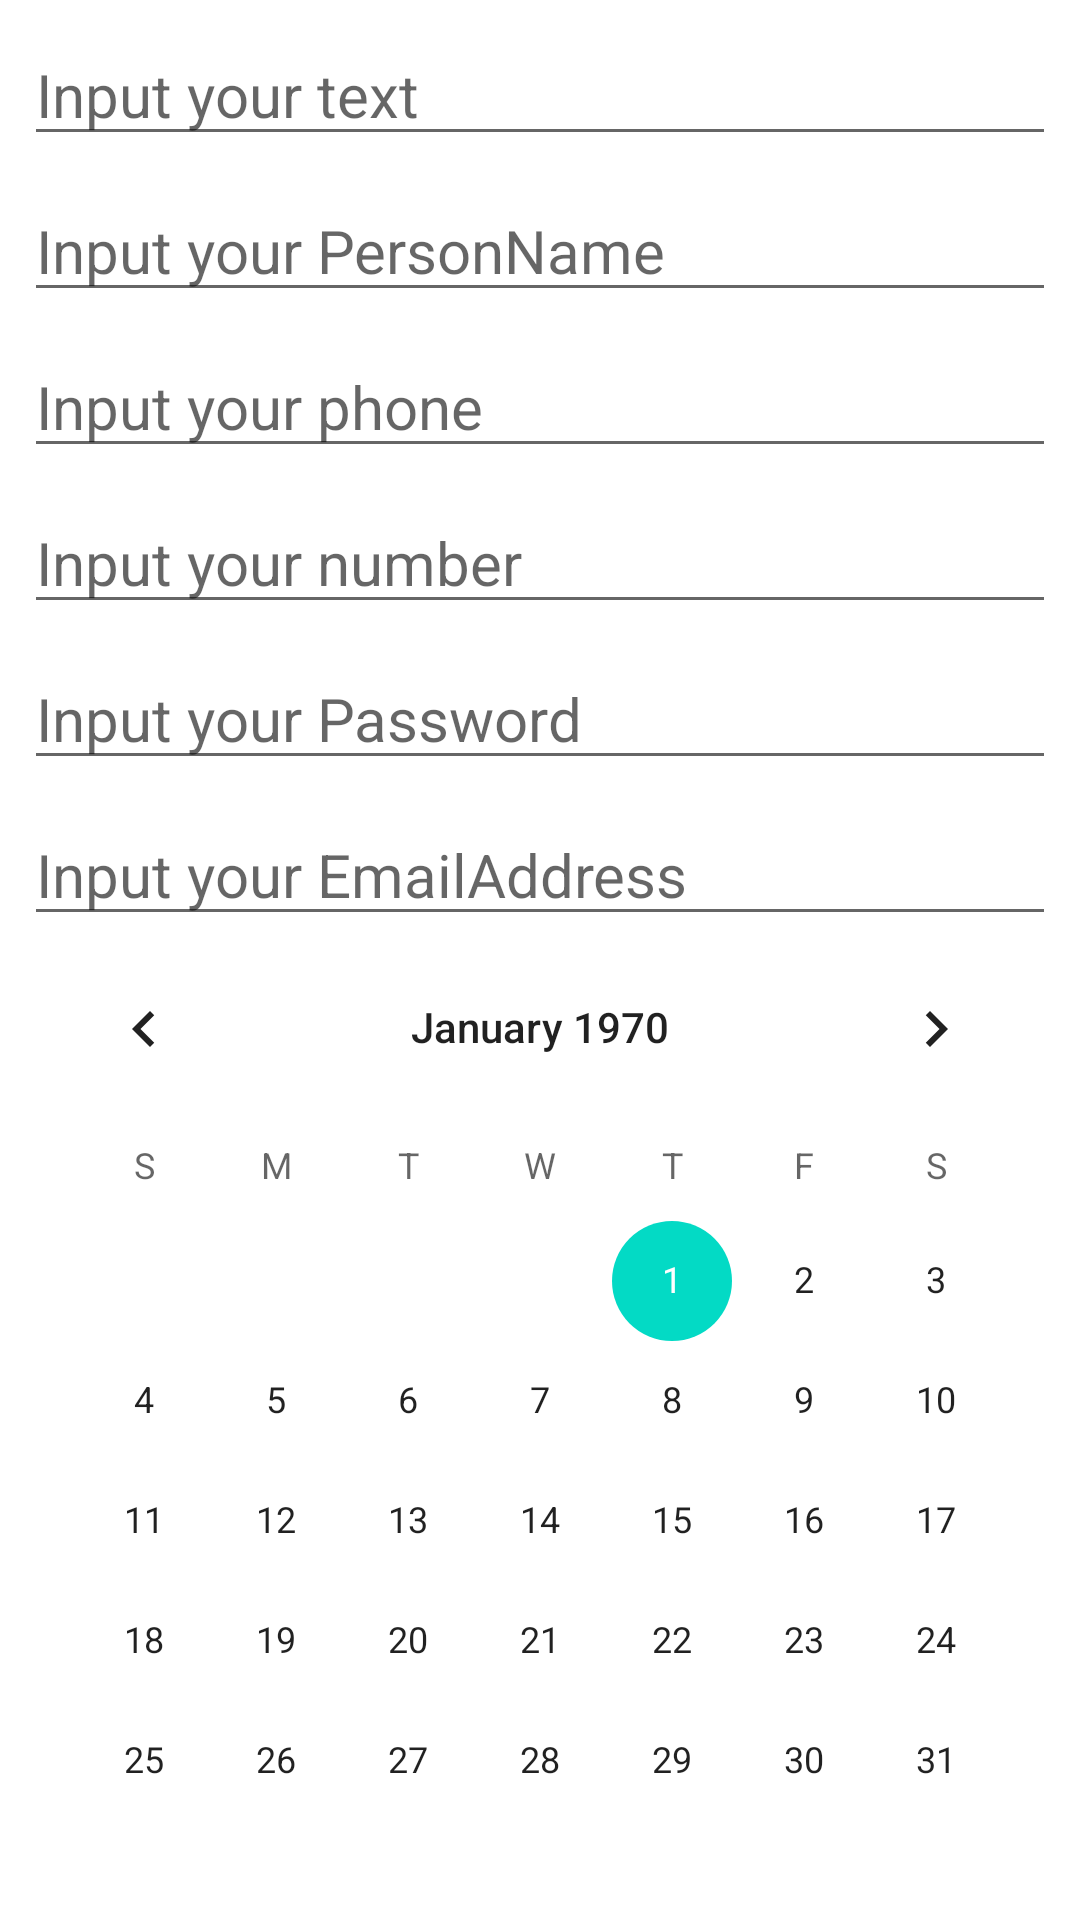

Write the Android layout XML for this screen, with the resource values it uses.
<!-- AndroidManifest.xml: application theme Theme.AcquaintanceWithAndroid -->
<!-- res/layout/activity_two.xml -->
<?xml version="1.0" encoding="utf-8"?>
<androidx.constraintlayout.widget.ConstraintLayout xmlns:android="http://schemas.android.com/apk/res/android"
    xmlns:app="http://schemas.android.com/apk/res-auto"
    xmlns:tools="http://schemas.android.com/tools"
    android:layout_width="match_parent"
    android:layout_height="match_parent"
    android:orientation="vertical"
    tools:context=".Activity_Two">

    <EditText
        android:id="@+id/edit_text"
        android:layout_width="match_parent"
        android:layout_height="wrap_content"
        android:layout_margin="8dp"
        android:ems="10"
        android:hint="@string/text"
        android:inputType="text"
        android:textSize="20sp"
        app:layout_constraintEnd_toEndOf="parent"
        app:layout_constraintStart_toStartOf="parent"
        app:layout_constraintTop_toTopOf="parent"
        android:autofillHints="" />

    <EditText
        android:id="@+id/edit_person_name"
        android:layout_width="match_parent"
        android:layout_height="wrap_content"
        android:layout_margin="8dp"
        android:ems="10"
        android:hint="@string/personname"
        android:inputType="textPersonName"
        android:textSize="20sp"
        app:layout_constraintEnd_toEndOf="parent"
        app:layout_constraintStart_toStartOf="parent"
        app:layout_constraintTop_toBottomOf="@+id/edit_text"
        android:autofillHints="" />

    <EditText
        android:id="@+id/edit_phone"
        android:layout_width="match_parent"
        android:layout_height="wrap_content"
        android:layout_margin="8dp"
        android:ems="10"
        android:hint="@string/phone"
        android:inputType="phone"
        android:textSize="20sp"
        app:layout_constraintEnd_toEndOf="parent"
        app:layout_constraintStart_toStartOf="parent"
        app:layout_constraintTop_toBottomOf="@+id/edit_person_name"
        android:autofillHints="" />

    <EditText
        android:id="@+id/edit_number"
        android:layout_width="match_parent"
        android:layout_height="wrap_content"
        android:layout_margin="8dp"
        android:ems="10"
        android:hint="@string/number"
        android:inputType="number"
        android:textSize="20sp"
        app:layout_constraintEnd_toEndOf="parent"
        app:layout_constraintStart_toStartOf="parent"
        app:layout_constraintTop_toBottomOf="@+id/edit_phone"
        android:autofillHints="" />

    <EditText
        android:id="@+id/edit_password"
        android:layout_width="match_parent"
        android:layout_height="wrap_content"
        android:layout_margin="8dp"
        android:ems="10"
        android:hint="@string/password"
        android:inputType="textPassword"
        android:textSize="20sp"
        app:layout_constraintEnd_toEndOf="parent"
        app:layout_constraintStart_toStartOf="parent"
        app:layout_constraintTop_toBottomOf="@+id/edit_number"
        android:autofillHints="" />

    <EditText
        android:id="@+id/edit_email_address"
        android:layout_width="match_parent"
        android:layout_height="wrap_content"
        android:layout_margin="8dp"
        android:ems="10"
        android:hint="@string/emailaddress"
        android:inputType="textEmailAddress"
        android:textSize="20sp"
        app:layout_constraintEnd_toEndOf="parent"
        app:layout_constraintStart_toStartOf="parent"
        app:layout_constraintTop_toBottomOf="@+id/edit_password"
        android:autofillHints="" />

    <CalendarView
        android:id="@+id/calendarView"
        android:layout_width="wrap_content"
        android:layout_height="wrap_content"
        android:layout_marginTop="4dp"
        app:layout_constraintBottom_toBottomOf="parent"
        app:layout_constraintEnd_toEndOf="parent"
        app:layout_constraintStart_toStartOf="parent"
        app:layout_constraintTop_toBottomOf="@+id/edit_email_address" />

</androidx.constraintlayout.widget.ConstraintLayout>
<!-- resources referenced by this layout -->
<resources>
  <string name="emailaddress">Input your EmailAddress</string>
  <string name="number">Input your number</string>
  <string name="password">Input your Password</string>
  <string name="personname">Input your PersonName</string>
  <string name="phone">Input your phone</string>
  <string name="text">Input your text</string>
  <style name="Theme.AcquaintanceWithAndroid" parent="Theme.MaterialComponents.DayNight.DarkActionBar">
          
          <item name="colorPrimary">@color/purple_500</item>
          <item name="colorPrimaryVariant">@color/purple_700</item>
          <item name="colorOnPrimary">@color/white</item>
          
          <item name="colorSecondary">@color/teal_200</item>
          <item name="colorSecondaryVariant">@color/teal_700</item>
          <item name="colorOnSecondary">@color/black</item>
          
          <item name="android:statusBarColor" tools:targetApi="l">?attr/colorPrimaryVariant</item>
          
      </style>
  <color name="purple_500">#FF6200EE</color>
  <color name="purple_700">#FF3700B3</color>
  <color name="white">#FFFFFFFF</color>
  <color name="teal_200">#FF03DAC5</color>
  <color name="teal_700">#FF018786</color>
  <color name="black">#FF000000</color>
</resources>
